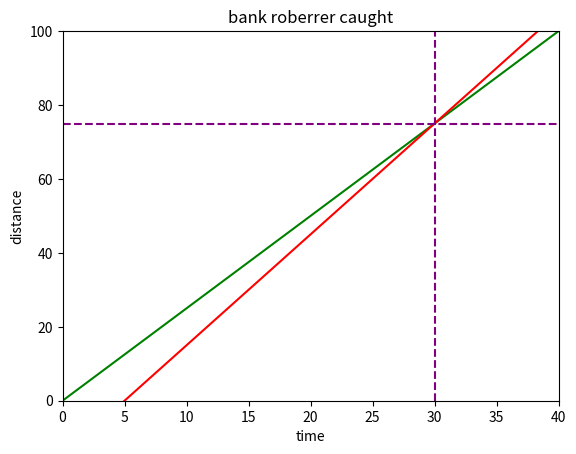

Source code (Python):
# sherif travells through car of 150 km/hr 
# bank robber travells 180 km/hr 5 miutes ahead of start 
# time to catch the robber ad distance they travelled at meet point

import numpy as np
import matplotlib.pyplot as plt

t = np.linspace(0,40,1000) # start ,finish , n points

ds = 2.5*t # distance travelled  by sherif from question
dr = 3 * (t-5) # by roberrer

fig,ax =plt.subplots()
plt.title('bank roberrer caught')
plt.xlabel('time')
plt.ylabel('distance')
ax.set_xlim([0,40])
ax.set_ylim([0,100])
ax.plot(t,ds,c='green')
ax.plot(t,dr,c='red')
plt.axvline(x=30,color='purple',linestyle = '--')
_ = plt.axhline(y=75,color='purple',linestyle = '--')
plt.show()